Run: headless pygame with SDL's dummy video driver; simulated clock (each Clock.tick advances the game by its frame time, no real sleeping); random seed 0; keys injected as events and as key.get_pressed() state; no mouse input.
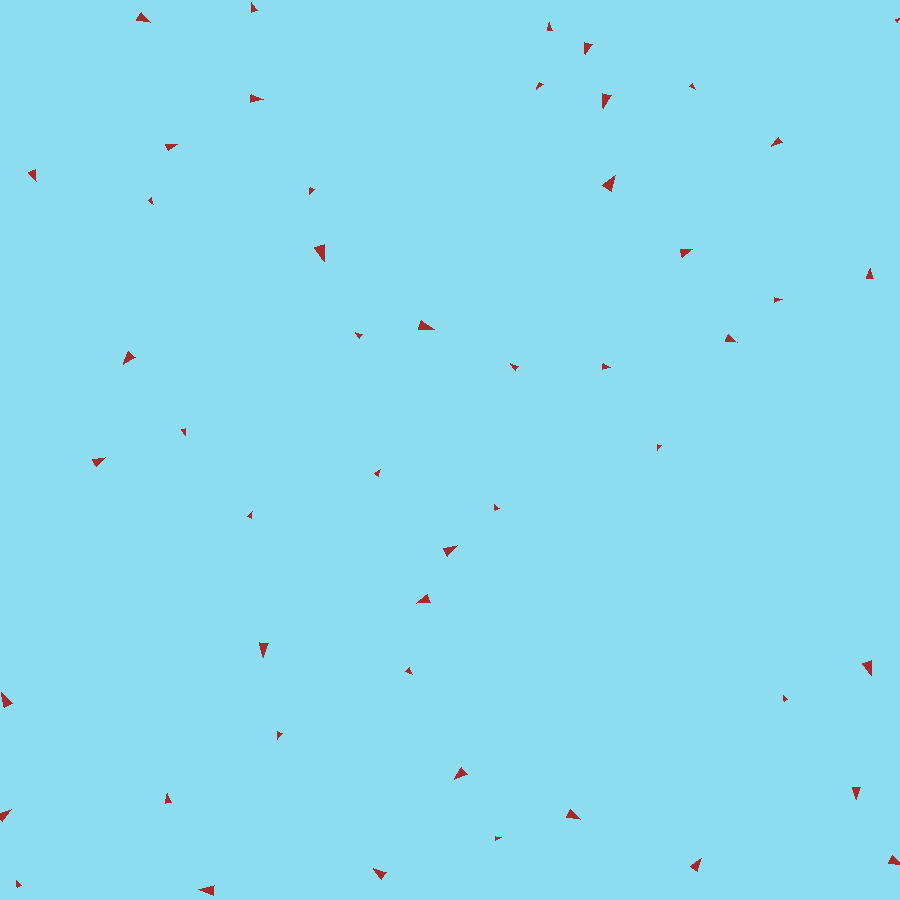
Frame 1 of 4 · flips 1–60 · no input
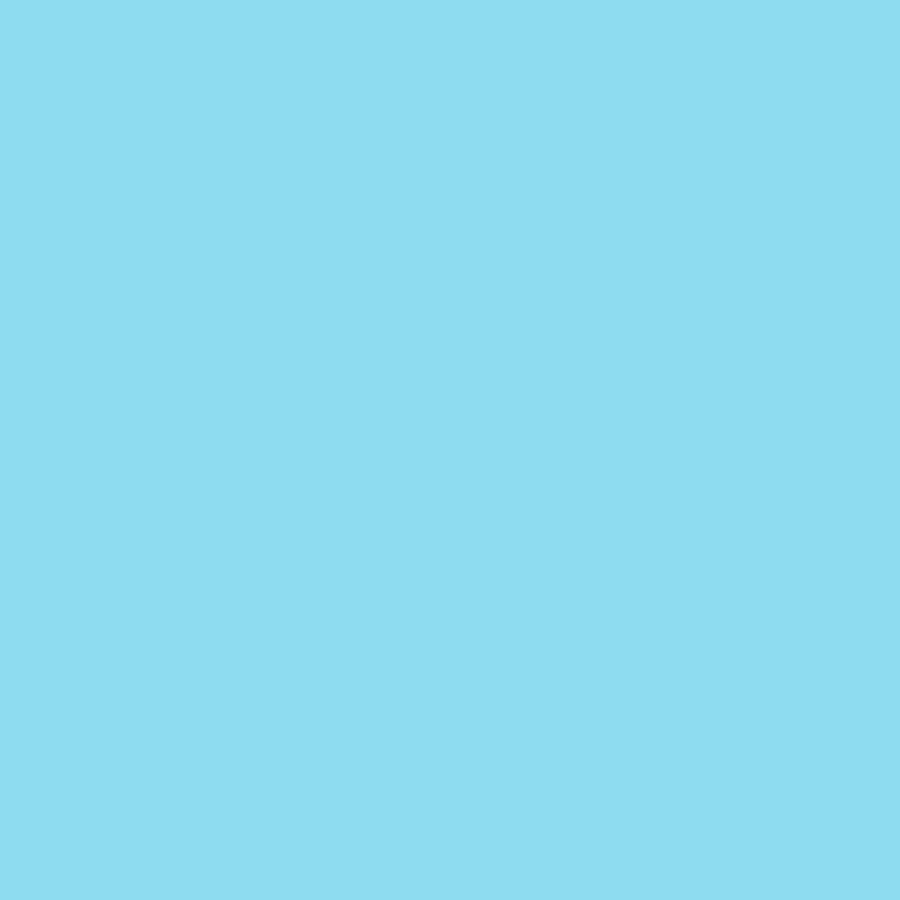
Frame 2 of 4 · flips 61–180 · tapped SPACE, RETURN · held RIGHT (→), D
Frame 3 of 4 · flips 181–300 · held DOWN (↓), S · screen unchanged from frame 2, image omitted
Frame 4 of 4 · flips 301–420 · held LEFT (←), A, UP (↑), W · screen unchanged from frame 3, image omitted

The pygame program that drew these frames:

"""
https://en.wikipedia.org/wiki/Boids
https://dl.acm.org/doi/pdf/10.1145/37401.37406
"""

import pygame
import random
import math
from typing import Any, List

FPS = 60
SCREEN_SIZE = 900
EDGE_WRAPPING = True
BOID_SIZE = 6
BOID_COLOR = pygame.Color("brown")
BOID_SPEED = 2
PROTECTED_RANGE = 40
SEPARATION_WEIGHT = 0.5

# pygame setup
pygame.init()
pygame.display.set_caption("Boids")
screen = pygame.display.set_mode((SCREEN_SIZE, SCREEN_SIZE))
clock = pygame.time.Clock()
running = True
paused = False
next_step = False


class Boid:
    def __init__(self, x: int, y: int) -> None:
        self.x = x
        self.y = y
        self.direction = random.uniform(0, 2 * math.pi)
        self.speed = BOID_SPEED
        self.size = BOID_SIZE + random.uniform(-BOID_SIZE / 2, BOID_SIZE / 2)
        self.id = random.randint(0, 1000000)

    def boundary_perception(self) -> None:
        if EDGE_WRAPPING:
            if self.x < 0:
                self.x = SCREEN_SIZE
            elif self.x > SCREEN_SIZE:
                self.x = 0

            if self.y < 0:
                self.y = SCREEN_SIZE
            elif self.y > SCREEN_SIZE:
                self.y = 0
        else:
            if self.x < 0 or self.x > SCREEN_SIZE:
                self.direction = math.pi - self.direction
            if self.y < 0 or self.y > SCREEN_SIZE:
                self.direction = -self.direction

    def separation_perception(self, boids: List[Any]) -> None:
        total_repulsion_x = 0
        total_repulsion_y = 0
        for other_boid in boids:
            if other_boid.id == self.id:
                continue

            distance = math.hypot(other_boid.x - self.x, other_boid.y - self.y)
            if distance <= PROTECTED_RANGE:
                total_repulsion_x += self.x - other_boid.x
                total_repulsion_y += self.y - other_boid.y

        if total_repulsion_x or total_repulsion_y:
            repulsion_angle = math.atan2(total_repulsion_y, total_repulsion_x)
            self.direction = (
                1 - SEPARATION_WEIGHT
            ) * self.direction + SEPARATION_WEIGHT * repulsion_angle

    def move(self) -> None:
        self.x += math.cos(self.direction) * self.speed
        self.y += math.sin(self.direction) * self.speed

    def draw(self, surface: pygame.Surface) -> None:
        front_point = (
            self.x + self.size * math.cos(self.direction),
            self.y + self.size * math.sin(self.direction),
        )
        left_point = (
            self.x + self.size * math.cos(self.direction + math.pi * 0.8),
            self.y + self.size * math.sin(self.direction + math.pi * 0.8),
        )
        right_point = (
            self.x + self.size * math.cos(self.direction - math.pi * 0.8),
            self.y + self.size * math.sin(self.direction - math.pi * 0.8),
        )
        pygame.draw.polygon(surface, BOID_COLOR, [front_point, left_point, right_point])


class Flock:
    def __init__(self, n: int = 50) -> None:
        self.boids = [
            Boid(random.randint(0, SCREEN_SIZE), random.randint(0, SCREEN_SIZE))
            for _ in range(n)
        ]

    def update(self, surface: pygame.Surface) -> None:
        for boid in self.boids:
            boid.boundary_perception()
            boid.separation_perception(self.boids)
            boid.move()
            boid.draw(surface)


flock = Flock()
while running:
    for event in pygame.event.get():
        if event.type == pygame.QUIT:
            running = False
        if event.type == pygame.KEYDOWN:
            if event.key == pygame.K_SPACE:
                paused = not paused
            if event.key == pygame.K_r:
                flock = Flock()

    screen.fill(pygame.Color(142, 220, 240))
    if not paused:
        flock.update(screen)
    pygame.display.flip()
    clock.tick(FPS)

pygame.quit()
